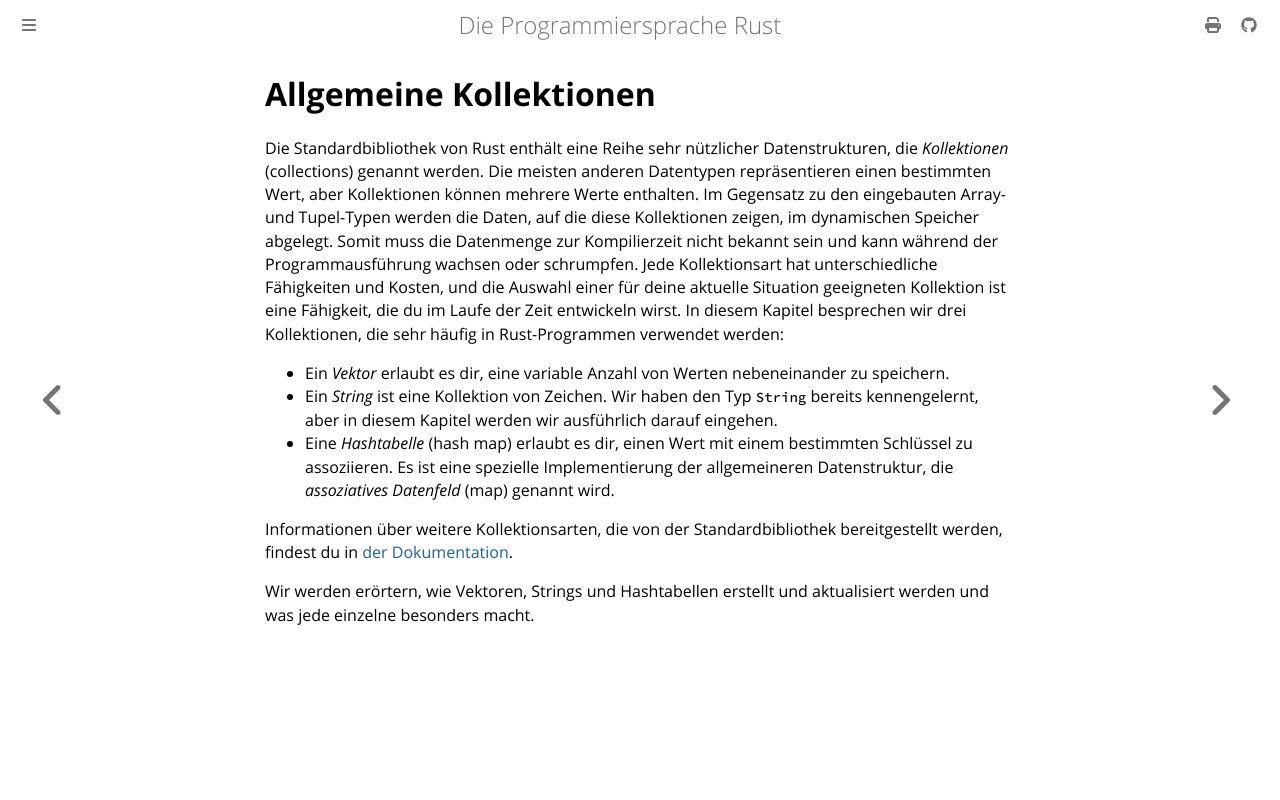

repository: rust-lang-de/rustbook-de · page: ch08-00-common-collections.html · generator: mdbook

# Allgemeine Kollektionen

Die Standardbibliothek von Rust enthält eine Reihe sehr nützlicher
Datenstrukturen, die _Kollektionen_ (collections) genannt werden. Die meisten
anderen Datentypen repräsentieren einen bestimmten Wert, aber Kollektionen
können mehrere Werte enthalten. Im Gegensatz zu den eingebauten Array- und
Tupel-Typen werden die Daten, auf die diese Kollektionen zeigen, im dynamischen
Speicher abgelegt. Somit muss die Datenmenge zur Kompilierzeit nicht bekannt
sein und kann während der Programmausführung wachsen oder schrumpfen. Jede
Kollektionsart hat unterschiedliche Fähigkeiten und Kosten, und die Auswahl
einer für deine aktuelle Situation geeigneten Kollektion ist eine Fähigkeit, die
du im Laufe der Zeit entwickeln wirst. In diesem Kapitel besprechen wir drei
Kollektionen, die sehr häufig in Rust-Programmen verwendet werden:

- Ein _Vektor_ erlaubt es dir, eine variable Anzahl von Werten nebeneinander zu
  speichern.
- Ein _String_ ist eine Kollektion von Zeichen. Wir haben den Typ
  `String` bereits kennengelernt, aber in diesem Kapitel werden wir ausführlich
  darauf eingehen.
- Eine _Hashtabelle_ (hash map) erlaubt es dir, einen Wert mit einem
  bestimmten Schlüssel zu assoziieren. Es ist eine spezielle Implementierung
  der allgemeineren Datenstruktur, die _assoziatives Datenfeld_ (map) genannt
  wird.

Informationen über weitere Kollektionsarten, die von der Standardbibliothek
bereitgestellt werden, findest du in [der Dokumentation][collections].

Wir werden erörtern, wie Vektoren, Strings und Hashtabellen erstellt und
aktualisiert werden und was jede einzelne besonders macht.

[collections]: https://doc.rust-lang.org/std/collections/index.html
